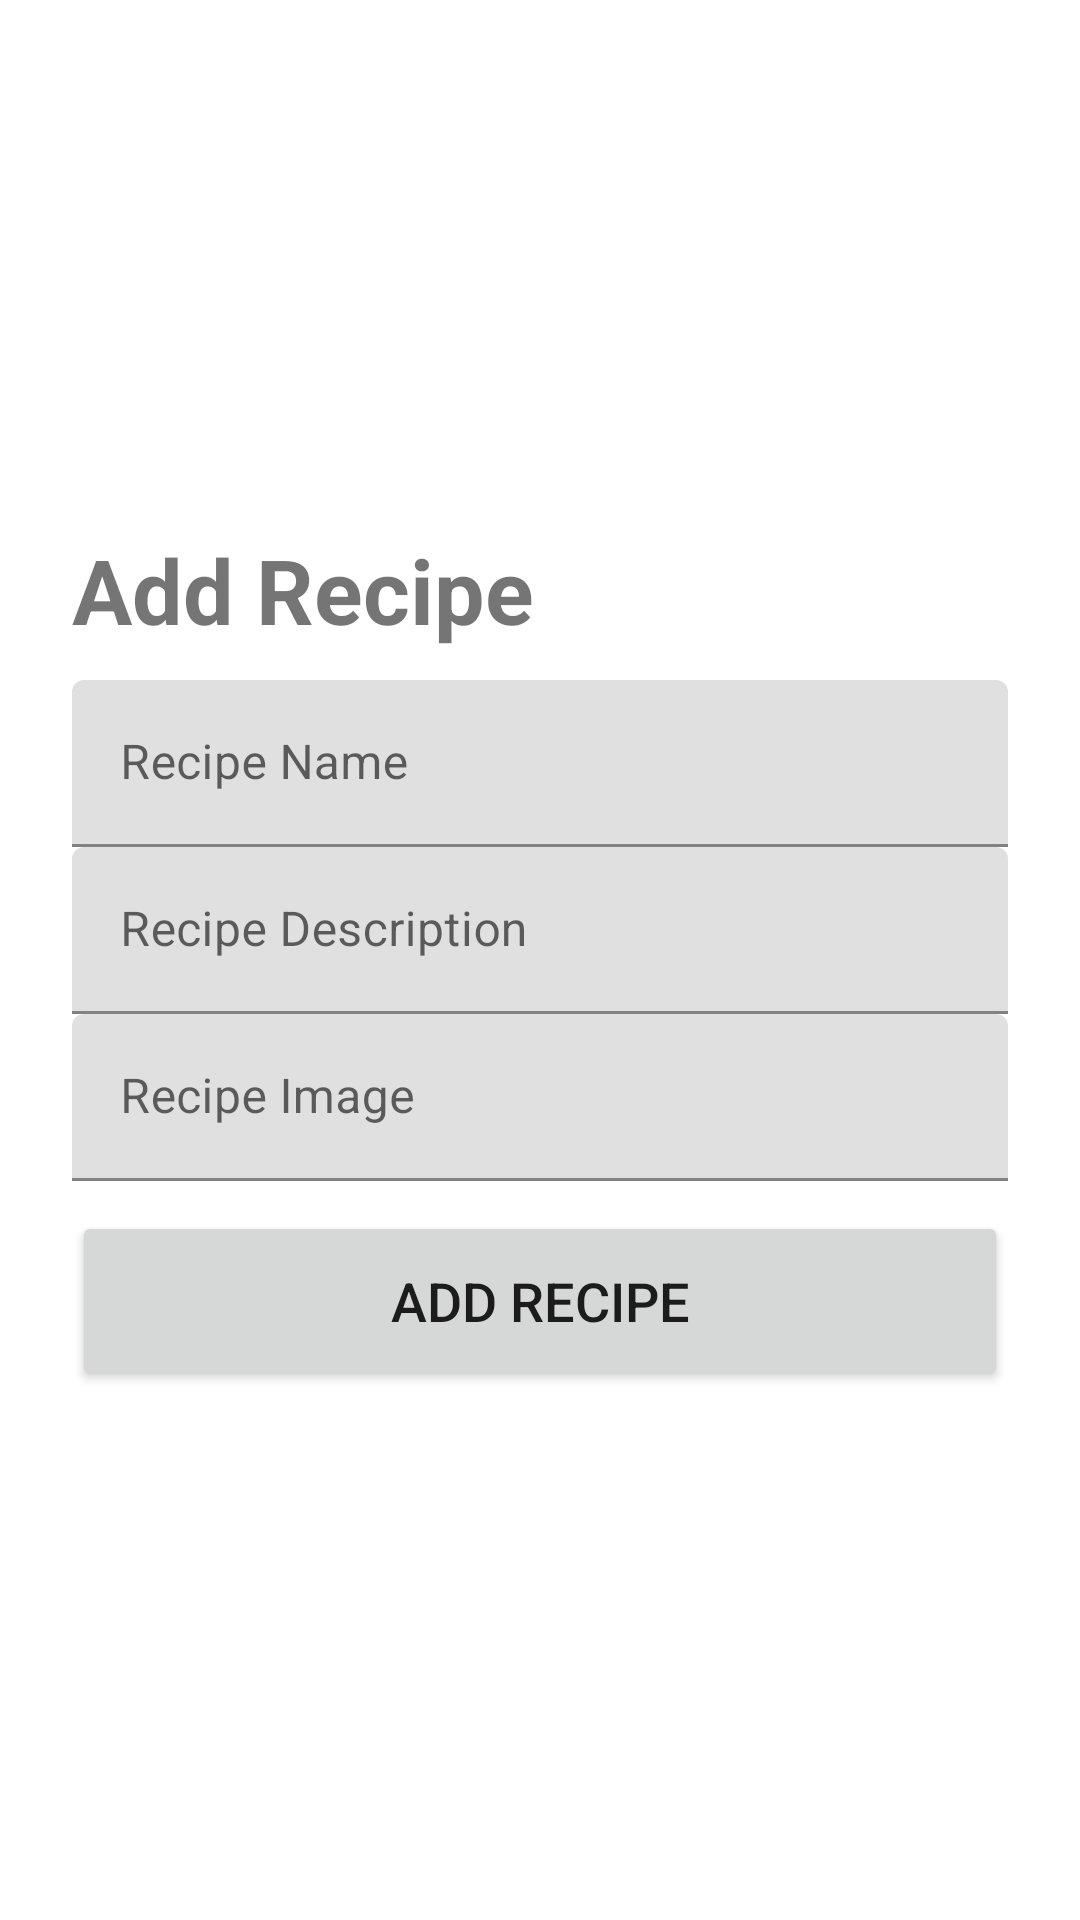

Here is an Android app screen rendered from its layout file. Give the layout XML and the strings, colors and styles it references.
<!-- AndroidManifest.xml: application theme Theme.GoodTreat -->
<!-- res/layout/add_recipe_bottomsheet.xml -->
<?xml version="1.0" encoding="utf-8"?>
<androidx.constraintlayout.widget.ConstraintLayout xmlns:android="http://schemas.android.com/apk/res/android"
    xmlns:app="http://schemas.android.com/apk/res-auto"
    xmlns:tools="http://schemas.android.com/tools"
    android:id="@+id/addRecipeBottomSheet"
    android:layout_width="match_parent"
    android:layout_height="wrap_content">







    <LinearLayout
        android:layout_width="match_parent"
        android:layout_height="wrap_content"
        android:layout_gravity="center_horizontal"
        android:orientation="vertical"
        android:padding="24dp"
        app:layout_constraintBottom_toBottomOf="parent"
        app:layout_constraintEnd_toEndOf="parent"
        app:layout_constraintStart_toStartOf="parent"
        app:layout_constraintTop_toTopOf="parent">

        <TextView
            android:id="@+id/loginText"
            android:layout_width="match_parent"
            android:layout_height="wrap_content"
            android:layout_marginBottom="10dp"
            android:text="Add Recipe"
            android:textSize="30sp"
            android:textStyle="bold" />

        <com.google.android.material.textfield.TextInputLayout
            android:id="@+id/recipeName"
            android:layout_width="match_parent"
            android:layout_height="wrap_content"
            android:hint="Recipe Name">

            <com.google.android.material.textfield.TextInputEditText
                android:id="@+id/recipeNameText"
                android:layout_width="match_parent"
                android:layout_height="wrap_content" />

        </com.google.android.material.textfield.TextInputLayout>

        <com.google.android.material.textfield.TextInputLayout
            android:id="@+id/recipeDescription"
            android:layout_width="match_parent"
            android:layout_height="wrap_content"
            android:hint="Recipe Description">

            <com.google.android.material.textfield.TextInputEditText
                android:id="@+id/recipeDescriptionText"
                android:layout_width="match_parent"
                android:layout_height="wrap_content" />

        </com.google.android.material.textfield.TextInputLayout>

        <com.google.android.material.textfield.TextInputLayout
            android:id="@+id/recipeImage"
            android:layout_width="match_parent"
            android:layout_height="wrap_content"
            android:hint="Recipe Image">

            <com.google.android.material.textfield.TextInputEditText
                android:id="@+id/recipeImageText"
                android:layout_width="match_parent"
                android:layout_height="wrap_content" />

        </com.google.android.material.textfield.TextInputLayout>

        <Button
            android:id="@+id/recipeAddButton"
            android:layout_width="match_parent"
            android:layout_height="60dp"
            android:layout_marginTop="10dp"
            android:text="Add Recipe"
            android:textSize="18sp"
            app:cornerRadius="20dp" />


    </LinearLayout>



</androidx.constraintlayout.widget.ConstraintLayout>
<!-- resources referenced by this layout -->
<resources>
  <style name="Theme.GoodTreat" parent="Theme.MaterialComponents.DayNight.NoActionBar">
          
          <item name="colorPrimary">@color/purple_500</item>
          <item name="colorPrimaryVariant">@color/purple_700</item>
          <item name="colorOnPrimary">@color/white</item>
          
          <item name="colorSecondary">@color/teal_200</item>
          <item name="colorSecondaryVariant">@color/teal_700</item>
          <item name="colorOnSecondary">@color/black</item>
          
          <item name="android:statusBarColor">?attr/colorPrimaryVariant</item>
          
      </style>
  <color name="white">#ffffff</color>
  <!-- not gathered from this repository: default colours our renderer supplied (Android Studio template values) -->
  <color name="purple_500">#FF6200EE</color>
  <color name="purple_700">#FF3700B3</color>
  <color name="teal_200">#FF03DAC5</color>
  <color name="teal_700">#FF018786</color>
  <color name="black">#FF000000</color>
</resources>
